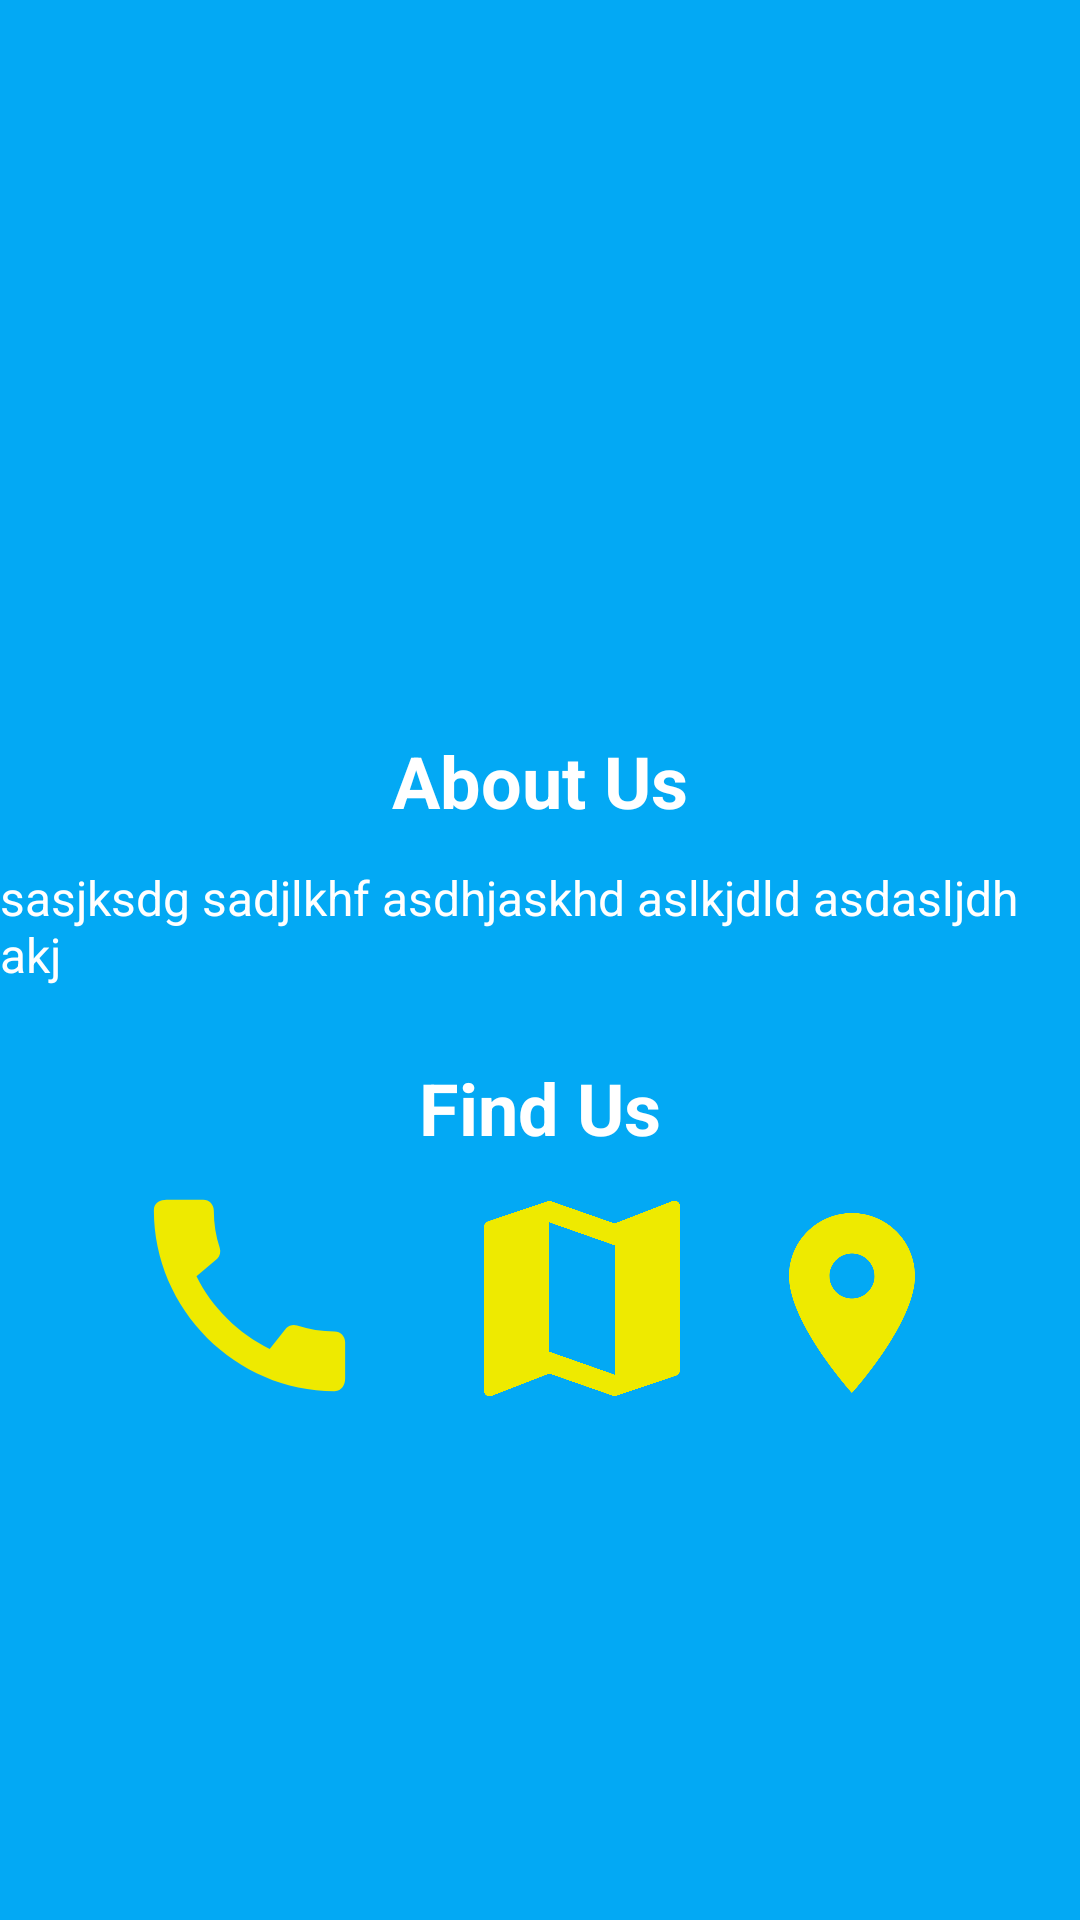

Write the Android layout XML for this screen, with the resource values it uses.
<!-- AndroidManifest.xml: application theme Theme.Project2525 -->
<!-- res/layout/activity_about_us.xml -->
<?xml version="1.0" encoding="utf-8"?>
<androidx.constraintlayout.widget.ConstraintLayout xmlns:android="http://schemas.android.com/apk/res/android"
    xmlns:app="http://schemas.android.com/apk/res-auto"
    xmlns:tools="http://schemas.android.com/tools"
    android:layout_width="match_parent"
    android:layout_height="match_parent"
    android:background="#03A9F4"
    tools:context=".AboutUs">

    <TextView
        android:id="@+id/textView12"
        android:layout_width="wrap_content"
        android:layout_height="wrap_content"
        android:layout_marginTop="15dp"
        android:text="About Us"
        android:textColor="#FFFFFF"
        android:textSize="24sp"
        android:textStyle="bold"
        app:layout_constraintEnd_toEndOf="parent"
        app:layout_constraintStart_toStartOf="parent"
        app:layout_constraintTop_toBottomOf="@+id/imageView4" />

    <TextView
        android:id="@+id/textView14"
        android:layout_width="wrap_content"
        android:layout_height="wrap_content"
        android:layout_marginTop="24dp"
        android:text="Find Us"
        android:textColor="#FFFFFF"
        android:textSize="24sp"
        android:textStyle="bold"
        app:layout_constraintEnd_toEndOf="parent"
        app:layout_constraintStart_toStartOf="parent"
        app:layout_constraintTop_toBottomOf="@+id/textView13" />

    <TextView
        android:id="@+id/textView13"
        android:layout_width="wrap_content"
        android:layout_height="wrap_content"
        android:layout_marginTop="12dp"
        android:text="sasjksdg sadjlkhf asdhjaskhd aslkjdld asdasljdh akj"
        android:textColor="#FFFFFF"
        android:textSize="16sp"
        app:layout_constraintEnd_toEndOf="parent"
        app:layout_constraintHorizontal_bias="0.488"
        app:layout_constraintStart_toStartOf="parent"
        app:layout_constraintTop_toBottomOf="@+id/textView12" />

    <ImageView
        android:id="@+id/imageView4"
        android:layout_width="226dp"
        android:layout_height="189dp"
        android:layout_marginTop="40dp"
        app:layout_constraintEnd_toEndOf="parent"
        app:layout_constraintHorizontal_bias="0.497"
        app:layout_constraintStart_toStartOf="parent"
        app:layout_constraintTop_toTopOf="parent"
        app:srcCompat="@drawable/read" />

    <ImageView
        android:id="@+id/imageView6"
        android:layout_width="86dp"
        android:layout_height="85dp"
        android:layout_marginStart="40dp"
        android:layout_marginTop="4dp"
        app:layout_constraintStart_toStartOf="parent"
        app:layout_constraintTop_toBottomOf="@+id/textView14"
        app:srcCompat="@drawable/baseline_call_24" />

    <ImageView
        android:id="@+id/imageView8"
        android:layout_width="72dp"
        android:layout_height="82dp"
        android:layout_marginTop="8dp"
        android:layout_marginEnd="40dp"
        app:layout_constraintEnd_toEndOf="parent"
        app:layout_constraintTop_toBottomOf="@+id/textView14"
        app:srcCompat="@drawable/baseline_location_on_24" />

    <ImageView
        android:id="@+id/imageView9"
        android:layout_width="88dp"
        android:layout_height="87dp"
        android:layout_marginStart="20dp"
        android:layout_marginTop="4dp"
        app:layout_constraintEnd_toStartOf="@+id/imageView8"
        app:layout_constraintHorizontal_bias="0.292"
        app:layout_constraintStart_toEndOf="@+id/imageView6"
        app:layout_constraintTop_toBottomOf="@+id/textView14"
        app:srcCompat="@drawable/baseline_map_24" />

</androidx.constraintlayout.widget.ConstraintLayout>
<!-- resources referenced by this layout -->
<resources>
  <!-- drawable baseline_call_24 (drawable) -->
  <vector android:height="24dp" android:tint="#EEEA00"
      android:viewportHeight="24" android:viewportWidth="24"
      android:width="24dp" xmlns:android="http://schemas.android.com/apk/res/android">
      <path android:fillColor="@android:color/white" android:pathData="M20.01,15.38c-1.23,0 -2.42,-0.2 -3.53,-0.56 -0.35,-0.12 -0.74,-0.03 -1.01,0.24l-1.57,1.97c-2.83,-1.35 -5.48,-3.9 -6.89,-6.83l1.95,-1.66c0.27,-0.28 0.35,-0.67 0.24,-1.02 -0.37,-1.11 -0.56,-2.3 -0.56,-3.53 0,-0.54 -0.45,-0.99 -0.99,-0.99H4.19C3.65,3 3,3.24 3,3.99 3,13.28 10.73,21 20.01,21c0.71,0 0.99,-0.63 0.99,-1.18v-3.45c0,-0.54 -0.45,-0.99 -0.99,-0.99z"/>
  </vector>
  <!-- drawable baseline_location_on_24 (drawable) -->
  <vector android:height="24dp" android:tint="#EEEA00"
      android:viewportHeight="24" android:viewportWidth="24"
      android:width="24dp" xmlns:android="http://schemas.android.com/apk/res/android">
      <path android:fillColor="@android:color/white" android:pathData="M12,2C8.13,2 5,5.13 5,9c0,5.25 7,13 7,13s7,-7.75 7,-13c0,-3.87 -3.13,-7 -7,-7zM12,11.5c-1.38,0 -2.5,-1.12 -2.5,-2.5s1.12,-2.5 2.5,-2.5 2.5,1.12 2.5,2.5 -1.12,2.5 -2.5,2.5z"/>
  </vector>
  <!-- drawable baseline_map_24 (drawable) -->
  <vector android:height="24dp" android:tint="#EEEA00"
      android:viewportHeight="24" android:viewportWidth="24"
      android:width="24dp" xmlns:android="http://schemas.android.com/apk/res/android">
      <path android:fillColor="@android:color/white" android:pathData="M20.5,3l-0.16,0.03L15,5.1 9,3 3.36,4.9c-0.21,0.07 -0.36,0.25 -0.36,0.48V20.5c0,0.28 0.22,0.5 0.5,0.5l0.16,-0.03L9,18.9l6,2.1 5.64,-1.9c0.21,-0.07 0.36,-0.25 0.36,-0.48V3.5c0,-0.28 -0.22,-0.5 -0.5,-0.5zM15,19l-6,-2.11V5l6,2.11V19z"/>
  </vector>
  <style name="Theme.Project2525" parent="Base.Theme.Project2525" />
  <style name="Base.Theme.Project2525" parent="Theme.Material3.DayNight.NoActionBar">
          
          
      </style>
</resources>
